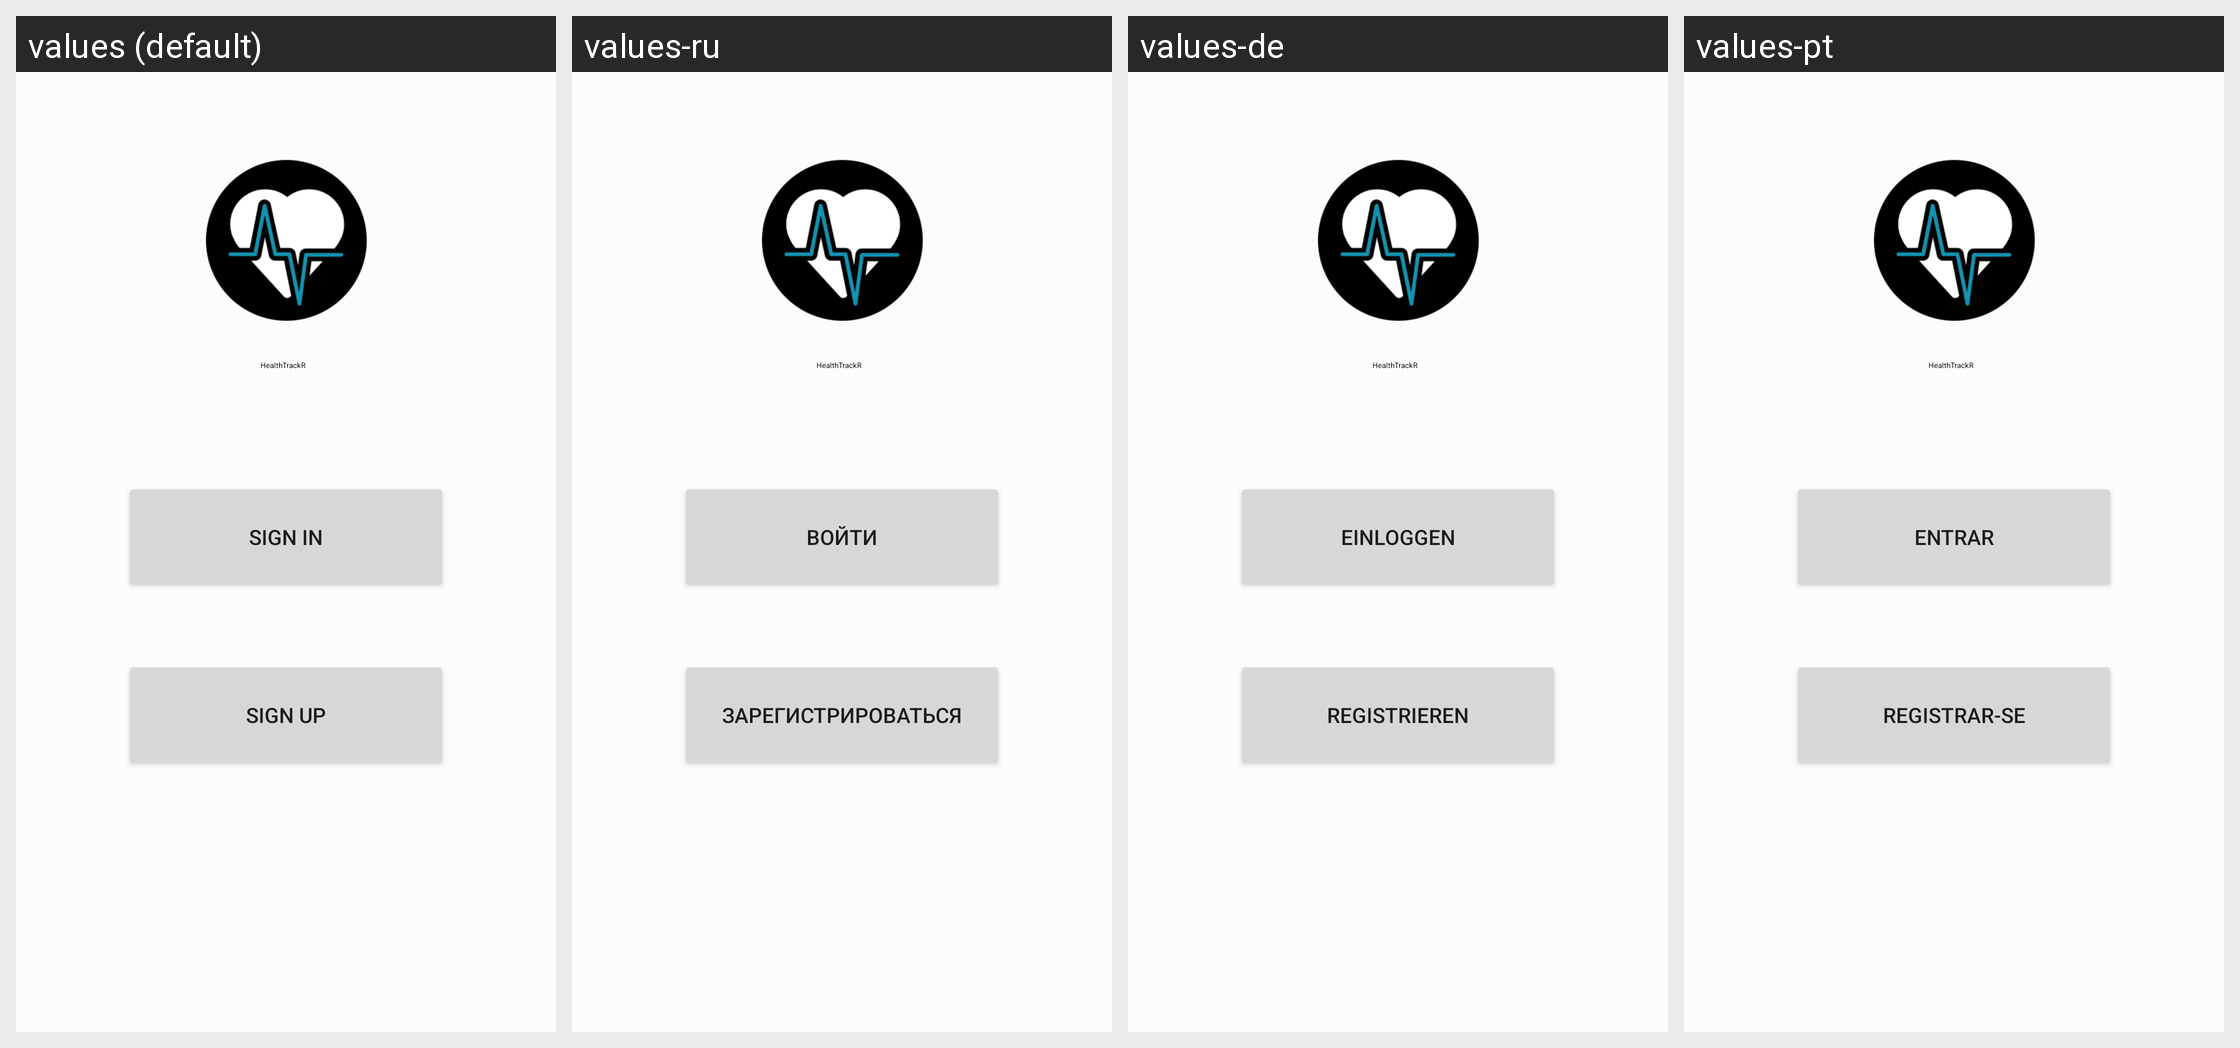

Translations of the strings shown on this Android screen, per locale in the grid:
Android screen res/layout/activity_authentication.xml rendered under 4 locales, left to right: values (default), values-ru, values-de, values-pt. Device: Nexus 5 (rendered at 1080×1920; each locale shown at half size, 540×960, under a caption strip naming it); theme Theme.HealthTrackR.
Other locales in the repository, not shown: values-da, values-es, values-fr, values-it, values-sv.
Strings drawn on this screen, with the default value and each locale's value (text and hints the layout hard-codes appear in the picture but are not listed):

app_name
  values: HealthTrackR
  values-ru: HealthTrackR  [not translated; the default value is used]
  values-de: HealthTrackR  [not translated; the default value is used]
  values-pt: HealthTrackR  [not translated; the default value is used]

authentication_sign_in
  values: Sign in
  values-ru: Войти
  values-de: Einloggen
  values-pt: Entrar

authentication_sign_up
  values: Sign up
  values-ru: Зарегистрироваться
  values-de: Registrieren
  values-pt: Registrar-se
